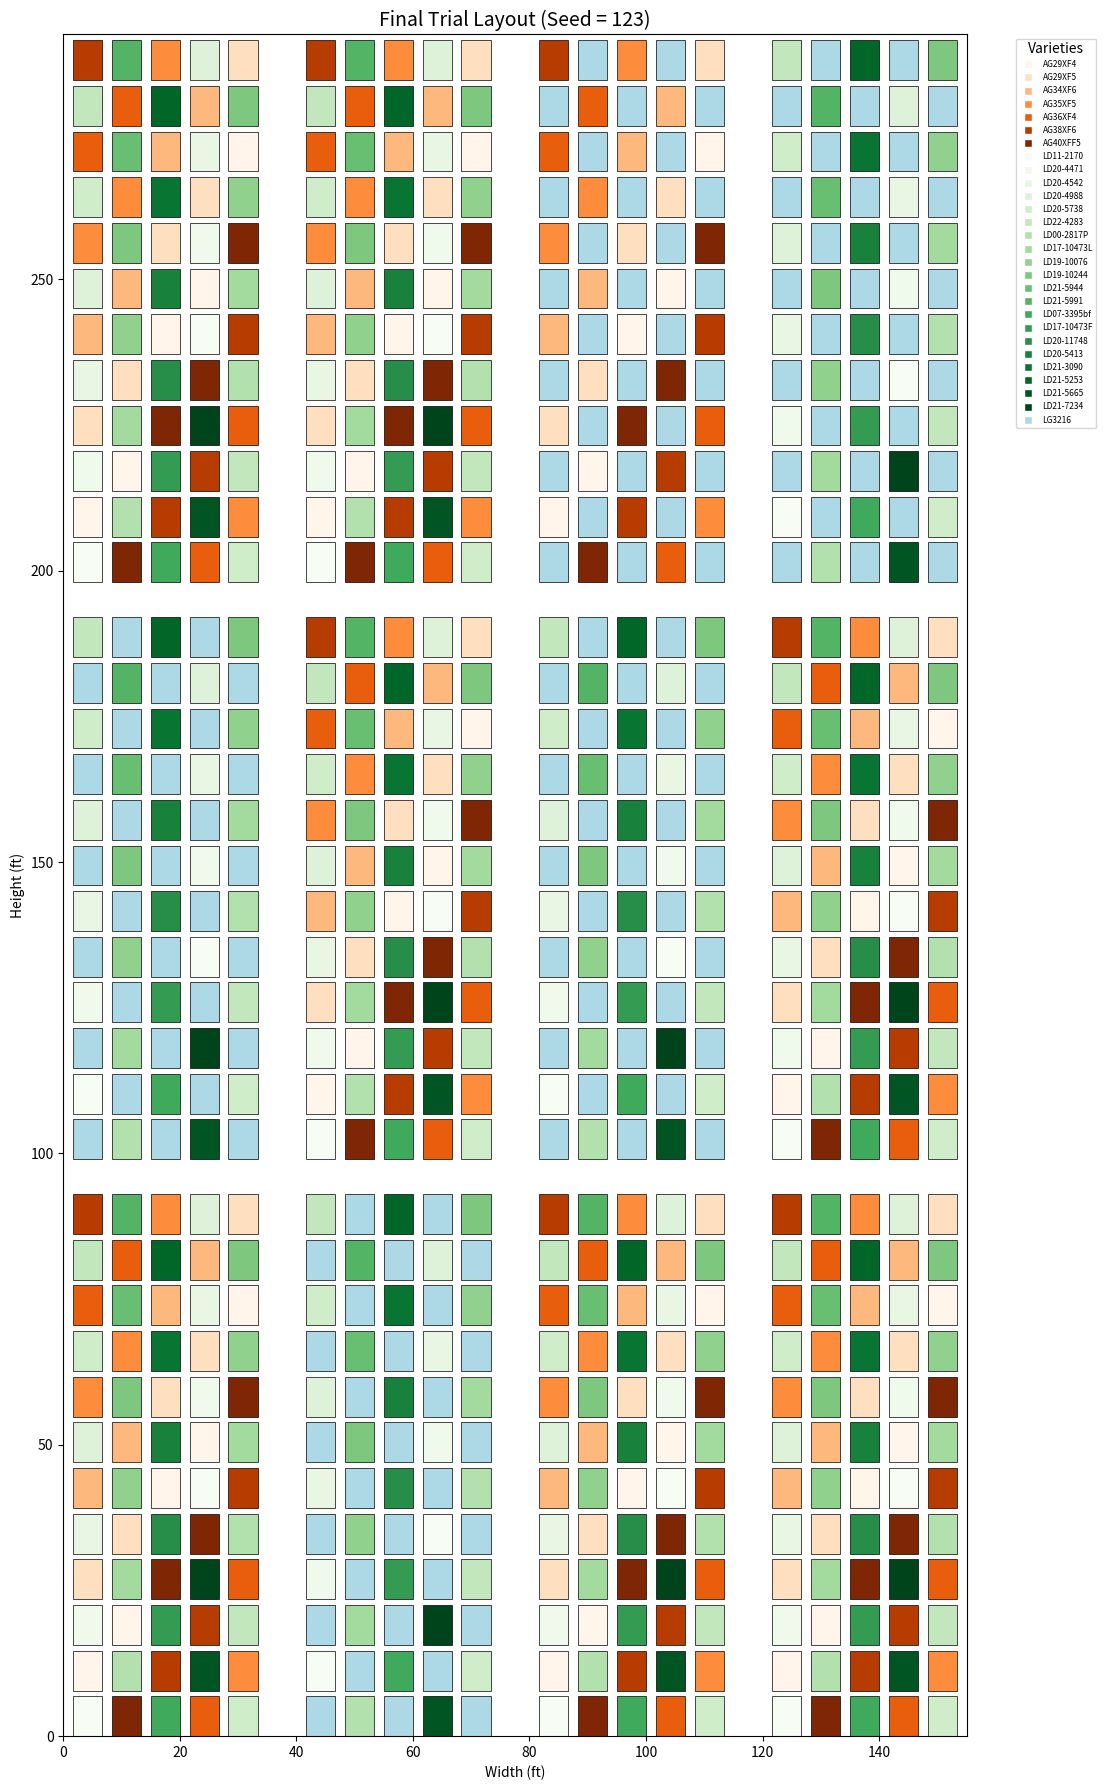

This figure's Python source:

import matplotlib.pyplot as plt
import matplotlib.patches as patches
from matplotlib.lines import Line2D
import numpy as np
import random
from itertools import permutations

# --- Constants ---
subblock_width = 35
subblock_height = 94
num_tracks = 5
track_width = 5
spacing_between_tracks = 2
new_num_blocks = 12
spacing_between_blocks = 1
block_spacing_x = 5
block_spacing_y = 5
cols = 4
rows = 3

field_width = cols * subblock_width + (cols - 1) * block_spacing_x
field_height = rows * subblock_height + (rows - 1) * block_spacing_y

# --- Variety Definitions ---
AG = ["AG29XF4", "AG29XF5", "AG34XF6", "AG35XF5", "AG36XF4", "AG38XF6", "AG40XFF5"]
LD = [
    "LD11-2170", "LD20-4471", "LD20-4542", "LD20-4988", "LD20-5738", "LD22-4283",
    "LD00-2817P", "LD17-10473L", "LD19-10076", "LD19-10244", "LD21-5944", "LD21-5991",
    "LD07-3395bf", "LD17-10473F", "LD20-11748", "LD20-5413", "LD21-3090", "LD21-5253",
    "LD21-5665", "LD21-7234"
]
LG = ["LG3216"]

# --- Color Maps ---
cmap_AG = plt.get_cmap("Oranges", len(AG))
cmap_LD = plt.get_cmap("Greens", len(LD))
color_AG = {v: cmap_AG(i / len(AG)) for i, v in enumerate(AG)}
color_LD = {v: cmap_LD(i / len(LD)) for i, v in enumerate(LD)}
color_LG = {"LG3216": "lightblue"}

# --- Subblock Types ---
subblock_defs_row_pattern = [
    (AG, LD, color_AG, color_LD),     # AG vs LD
    (AG, LD, color_AG, color_LD),     # AG vs LD
    (AG, LG, color_AG, color_LG),     # AG vs LG3216
    (LD, LG, color_LD, color_LG)      # LD vs LG3216
]

# --- Helper Functions ---
def generate_pairings(source_A, source_B, num_pairs):
    return [(source_A[i % len(source_A)], source_B[i % len(source_B)]) for i in range(num_pairs)]

def add_subblock(ax, x_offset, y_offset, A_vars, B_vars, colorA, colorB):
    effective_block_length = subblock_height / new_num_blocks
    block_length = effective_block_length - spacing_between_blocks
    total_track_width = num_tracks * track_width
    remaining_width = subblock_width - total_track_width
    track_spacing = remaining_width / (num_tracks + 1)

    pairings = generate_pairings(A_vars, B_vars, (new_num_blocks // 2) * num_tracks)
    pair_index = 0

    for t in range(num_tracks):
        x_start = x_offset + track_spacing + t * (track_width + track_spacing)
        order = ("A", "B") if t % 2 == 0 else ("B", "A")

        for b in range(0, new_num_blocks, 2):
            if pair_index >= len(pairings):
                break
            varA, varB = pairings[pair_index]
            pair_index += 1
            var_top = varA if order[0] == "A" else varB
            var_bottom = varB if order[0] == "A" else varA

            y1 = y_offset + b * (subblock_height / new_num_blocks)
            y2 = y_offset + (b + 1) * (subblock_height / new_num_blocks)

            ax.add_patch(patches.Rectangle((x_start, y1), track_width, block_length,
                                           edgecolor='black', facecolor=colorA.get(var_bottom, colorB.get(var_bottom, 'gray')), linewidth=0.5))
            ax.add_patch(patches.Rectangle((x_start, y2), track_width, block_length,
                                           edgecolor='black', facecolor=colorA.get(var_top, colorB.get(var_top, 'gray')), linewidth=0.5))

def is_valid_grid(grid):
    for i in range(rows):
        for j in range(cols):
            current = grid[i][j]
            if i > 0 and grid[i-1][j] == current:
                return False
            if j > 0 and grid[i][j-1] == current:
                return False
    return True

def generate_full_field_layout(seed=None, max_attempts=10000):
    if seed is not None:
        random.seed(seed)
    idx = [0, 1, 2, 3]
    attempts = 0
    while attempts < max_attempts:
        attempts += 1
        flat = random.choices(idx, k=rows * cols)
        grid = [flat[i*cols:(i+1)*cols] for i in range(rows)]
        if is_valid_grid(grid):
            return grid
    raise ValueError("Could not find a valid layout without adjacent duplicates after many attempts.")

# --- Set seed and generate layout ---
seed_value = 123
layout = generate_full_field_layout(seed=seed_value)

# --- Plot Layout ---
fig, ax = plt.subplots(figsize=(14, 18))
ax.set_xlim(0, field_width)
ax.set_ylim(0, field_height)
ax.set_aspect('equal')
legend_all = {}

for r in range(rows):
    for c in range(cols):
        sb_idx = layout[r][c]
        A, B, colorA, colorB = subblock_defs_row_pattern[sb_idx]
        x_off = c * (subblock_width + block_spacing_x)
        y_off = r * (subblock_height + block_spacing_y)
        add_subblock(ax, x_off, y_off, A, B, colorA, colorB)
        legend_all.update(colorA)
        legend_all.update(colorB)

ax.set_title(f"Final Trial Layout (Seed = {seed_value})", fontsize=14)
ax.set_xlabel("Width (ft)")
ax.set_ylabel("Height (ft)")
plt.grid(False)

legend_elements = [Line2D([0], [0], marker='s', color='w',
                          label=v, markerfacecolor=legend_all[v], markersize=6)
                   for v in legend_all]
ax.legend(handles=legend_elements, title="Varieties", bbox_to_anchor=(1.05, 1), loc='upper left', fontsize=6)

plt.tight_layout()
plt.show()
